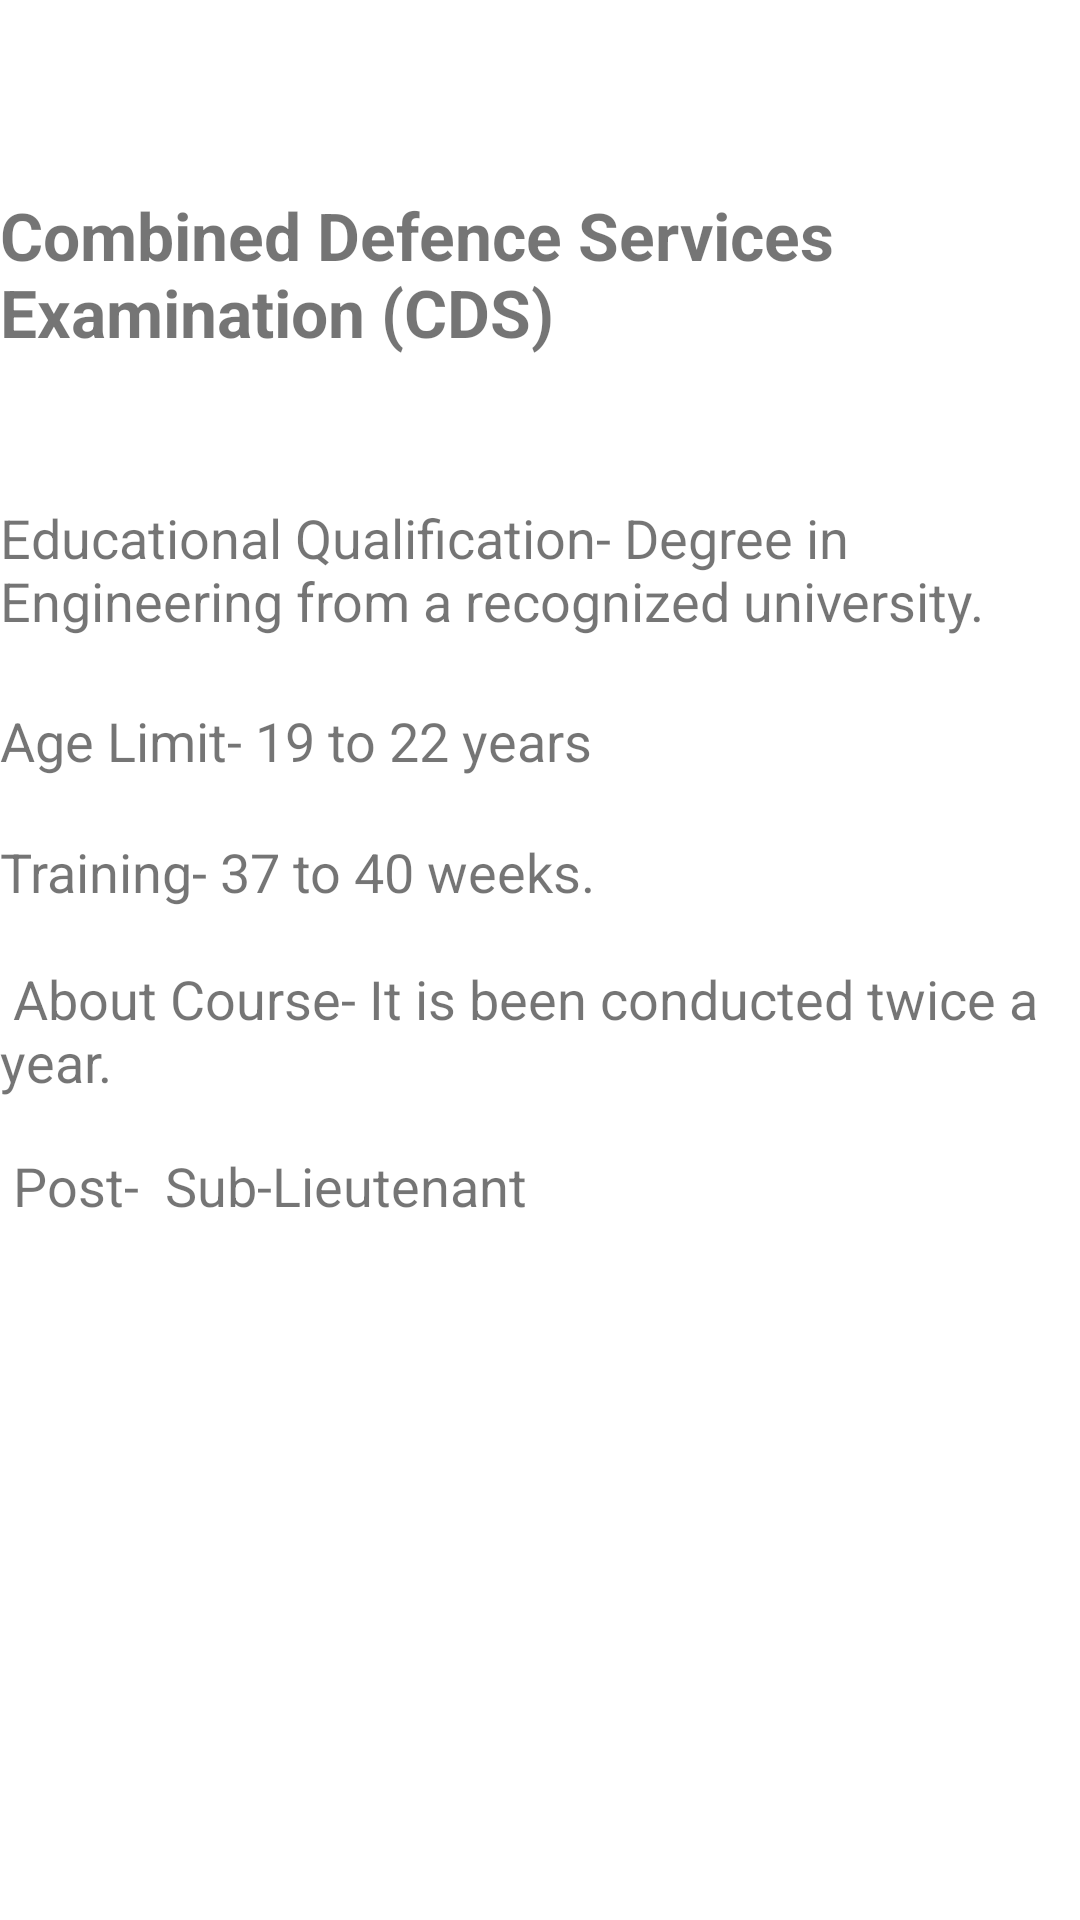

Here is an Android app screen rendered from its layout file. Give the layout XML and the strings, colors and styles it references.
<!-- AndroidManifest.xml: application theme Theme.DefenceEscortMain -->
<!-- res/layout/activity_navy_cds.xml -->
<?xml version="1.0" encoding="utf-8"?>
<androidx.constraintlayout.widget.ConstraintLayout xmlns:android="http://schemas.android.com/apk/res/android"
    xmlns:app="http://schemas.android.com/apk/res-auto"
    xmlns:tools="http://schemas.android.com/tools"
    android:layout_width="match_parent"
    android:layout_height="match_parent"
    tools:context=".NavyCDS">

    <TextView
        android:id="@+id/textView63"
        android:layout_width="360dp"
        android:layout_height="wrap_content"
        android:text="Combined Defence Services Examination (CDS) "
        android:textSize="22sp"
        android:textStyle="bold"
        app:layout_constraintBottom_toBottomOf="parent"
        app:layout_constraintEnd_toEndOf="parent"
        app:layout_constraintHorizontal_bias="0.483"
        app:layout_constraintStart_toStartOf="parent"
        app:layout_constraintTop_toTopOf="parent"
        app:layout_constraintVertical_bias="0.109" />

    <TextView
        android:id="@+id/textView64"
        android:layout_width="360dp"
        android:layout_height="wrap_content"
        android:text="Educational Qualification- Degree in Engineering from a recognized university."
        android:textSize="18sp"
        app:layout_constraintBottom_toBottomOf="parent"
        app:layout_constraintEnd_toEndOf="parent"
        app:layout_constraintHorizontal_bias="0.529"
        app:layout_constraintStart_toStartOf="parent"
        app:layout_constraintTop_toTopOf="parent"
        app:layout_constraintVertical_bias="0.281" />

    <TextView
        android:id="@+id/textView65"
        android:layout_width="360dp"
        android:layout_height="wrap_content"
        android:text="Age Limit- 19 to 22 years"
        android:textSize="18sp"
        app:layout_constraintBottom_toBottomOf="parent"
        app:layout_constraintEnd_toEndOf="parent"
        app:layout_constraintHorizontal_bias="0.529"
        app:layout_constraintStart_toStartOf="parent"
        app:layout_constraintTop_toTopOf="parent"
        app:layout_constraintVertical_bias="0.381" />

    <TextView
        android:id="@+id/textView66"
        android:layout_width="360dp"
        android:layout_height="wrap_content"
        android:text="Training- 37 to 40 weeks."
        android:textSize="18sp"
        app:layout_constraintBottom_toBottomOf="parent"
        app:layout_constraintEnd_toEndOf="parent"
        app:layout_constraintHorizontal_bias="0.529"
        app:layout_constraintStart_toStartOf="parent"
        app:layout_constraintTop_toTopOf="parent"
        app:layout_constraintVertical_bias="0.452" />

    <TextView
        android:id="@+id/textView67"
        android:layout_width="360dp"
        android:layout_height="wrap_content"
        android:text=" About Course- It is been conducted twice a year."
        android:textSize="18sp"
        app:layout_constraintBottom_toBottomOf="parent"
        app:layout_constraintEnd_toEndOf="parent"
        app:layout_constraintHorizontal_bias="0.529"
        app:layout_constraintStart_toStartOf="parent"
        app:layout_constraintTop_toTopOf="parent"
        app:layout_constraintVertical_bias="0.539" />

    <TextView
        android:id="@+id/textView68"
        android:layout_width="360dp"
        android:layout_height="wrap_content"
        android:text=" Post-  Sub-Lieutenant  "
        android:textSize="18sp"
        app:layout_constraintBottom_toBottomOf="parent"
        app:layout_constraintEnd_toEndOf="parent"
        app:layout_constraintHorizontal_bias="0.529"
        app:layout_constraintStart_toStartOf="parent"
        app:layout_constraintTop_toTopOf="parent"
        app:layout_constraintVertical_bias="0.622" />
</androidx.constraintlayout.widget.ConstraintLayout>
<!-- resources referenced by this layout -->
<resources>
  <style name="Theme.DefenceEscortMain" parent="Theme.MaterialComponents.DayNight.DarkActionBar">
          
          <item name="colorPrimary">@color/purple_500</item>
          <item name="colorPrimaryVariant">@color/purple_700</item>
          <item name="colorOnPrimary">@color/white</item>
          
          <item name="colorSecondary">@color/teal_200</item>
          <item name="colorSecondaryVariant">@color/teal_700</item>
          <item name="colorOnSecondary">@color/black</item>
          
          <item name="android:statusBarColor" tools:targetApi="l">?attr/colorPrimaryVariant</item>
          
      </style>
  <!-- not gathered from this repository: default colours our renderer supplied (Android Studio template values) -->
  <color name="purple_500">#FF6200EE</color>
  <color name="purple_700">#FF3700B3</color>
  <color name="teal_200">#FF03DAC5</color>
  <color name="teal_700">#FF018786</color>
  <color name="black">#FF000000</color>
  <color name="white">#FFFFFFFF</color>
</resources>
